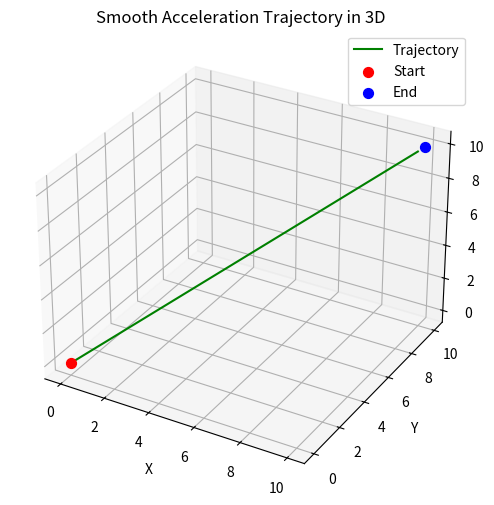

The matplotlib source for this figure:
import numpy as np
import matplotlib.pyplot as plt
from mpl_toolkits.mplot3d import Axes3D

def smooth_acceleration_trajectory(start: np.array, end: np.array, total_time: float, dt: float):
    '''
    输入：
        起点和终点

    输出：
        符合常变加速度的速度S曲线的平滑插值轨迹
    '''
    # 计算轨迹长度和方向
    L = np.linalg.norm(end - start)  # 总路径长度
    direction = (end - start) / L   # 单位方向向量

    # 时间分段
    T_acc = total_time

    # 最大加速度和最大速度
    a_max = 4 * L / T_acc**2  # 最大加速度
    v_max = (1/2) * a_max * T_acc  # 最大速度

    # 时间数组
    t = np.arange(0, T_acc, dt)
    accelerations = []
    velocities = []
    positions = []

    for ti in t:
        if ti <= (T_acc / 2):
            # 加速阶段前半部分：加速度均匀增加
            a = (2 * a_max * ti) / T_acc
            v = (a_max * ti**2) / T_acc
            s = (1/3) * (a_max * ti**3) / T_acc
        elif ti <= T_acc:
            # 加速阶段后半部分：加速度均匀减少
            a = (-2 * a_max * ti) / T_acc + 2 * a_max
            v = (-1 * a_max * ti**2) / T_acc + 2 * a_max * ti - (a_max * T_acc) / 2
            s = (-1/3) * (a_max * ti**3) / T_acc + a_max * ti**2 - (1/2) * a_max * T_acc * ti + (1/12) * a_max * T_acc**2
        else:
            a = 0.0
            v = v_max
            s = L

        accelerations.append(a)
        velocities.append(v)
        positions.append(s)

    # 转换为 3D 轨迹
    positions = np.array(positions)
    trajectory = np.outer(positions, direction) + start

    return t, accelerations, velocities, trajectory

# 参数
start = np.array([0, 0, 0])
end = np.array([10, 10, 10])
total_time = 10.0
dt = 0.1

# 计算轨迹
t, accelerations, velocities, trajectory = smooth_acceleration_trajectory(start, end, total_time, dt)

# # 可视化速度
# plt.figure(figsize=(10, 6))
# plt.plot(t, velocities, label="Velocity (Smooth)", color='blue')
# plt.xlabel("Time (s)")
# plt.ylabel("Velocity (units/s)")
# plt.title("Velocity vs Time (Smooth Profile)")
# plt.grid()
# plt.legend()
# plt.show()

# # 可视化加速度
# plt.figure(figsize=(10, 6))
# plt.plot(t, accelerations, label="Acceleration (Smooth)", color='orange')
# plt.xlabel("Time (s)")
# plt.ylabel("Acceleration (units/s²)")
# plt.title("Acceleration vs Time (Smooth Profile)")
# plt.grid()
# plt.legend()
# plt.show()

# 可视化轨迹
fig = plt.figure(figsize=(10, 6))
ax = fig.add_subplot(111, projection='3d')
ax.plot(trajectory[:, 0], trajectory[:, 1], trajectory[:, 2], label="Trajectory", color='green')
ax.scatter(*start, color='red', label="Start", s=50)
ax.scatter(*end, color='blue', label="End", s=50)
ax.set_xlabel("X")
ax.set_ylabel("Y")
ax.set_zlabel("Z")
ax.set_title("Smooth Acceleration Trajectory in 3D")
ax.legend()
plt.show()